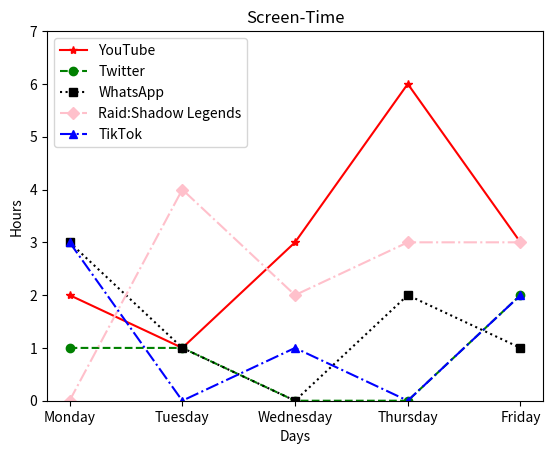

Source code (Python):
import matplotlib.pyplot as plt



days = ['Monday', 'Tuesday', 'Wednesday', 'Thursday', 'Friday']
youtube_hours = [2,1,3,6,3]
twitter_hours = [1,1,0,0,2]
whatsapp_hours = [3,1,0,2,1]
raid_shadow_legends_hours = [0,4,2,3,3]
tiktok_hours = [3,0,1,0,2]

plt.plot(days,youtube_hours,label = "YouTube", marker ='*', color='red') # defaults to a solid line
plt.plot(days, twitter_hours,label = "Twitter", linestyle ="dashed", marker='o', color='green')
plt.plot(days, whatsapp_hours,label = "WhatsApp", linestyle ="dotted", marker='s', color='black')
plt.plot(days, raid_shadow_legends_hours,label = "Raid:Shadow Legends", linestyle ="dashdot", marker='D', color='pink')
plt.plot(days, tiktok_hours,label = "TikTok", linestyle ="dashdot", marker='^', color='blue')
##  marker styles such as 'o' (circle), 's' (square), '^' (triangle), 'D' (diamond), '*' (star) ##
plt.legend() #This tells it to add the legend as per above
plt.title("Screen-Time")
plt.xlabel("Days")
plt.ylabel("Hours")
plt.ylim(bottom=0, top=7)

plt.show()
